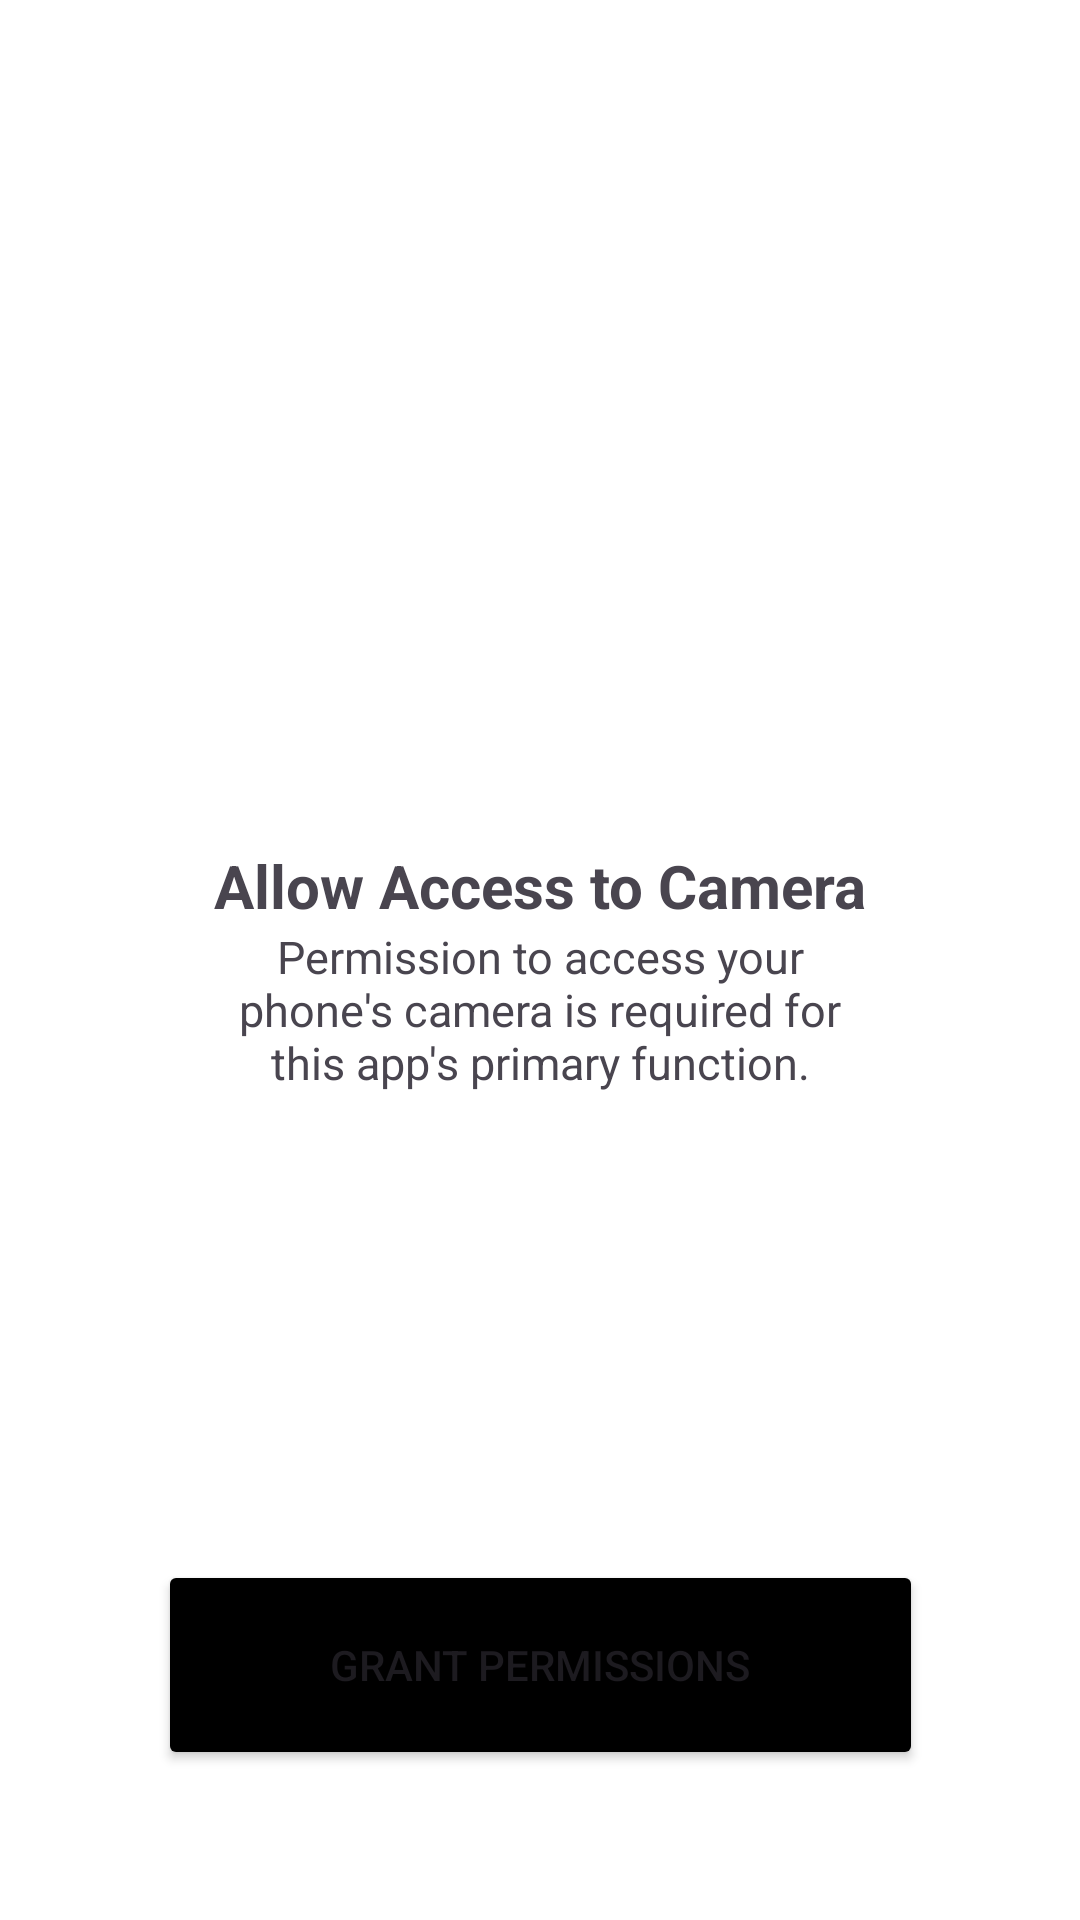

Android layout source for this screen:
<!-- AndroidManifest.xml: application theme Theme.SquatDepthChecker -->
<!-- res/layout/activity_main.xml -->
<?xml version="1.0" encoding="utf-8"?>
<androidx.constraintlayout.widget.ConstraintLayout xmlns:android="http://schemas.android.com/apk/res/android"
    xmlns:app="http://schemas.android.com/apk/res-auto"
    xmlns:tools="http://schemas.android.com/tools"
    android:id="@+id/main"
    android:layout_width="match_parent"
    android:layout_height="match_parent"
    android:theme="@style/Base.Theme.SquatDepthChecker"
    tools:context=".MainActivity">

    <Button
        android:id="@+id/requestPermissionButton"
        android:layout_width="255dp"
        android:layout_height="70dp"
        android:text="@string/grant_permissions"
        android:layout_margin="50dp"
        app:layout_constraintBottom_toBottomOf="parent"
        app:layout_constraintEnd_toEndOf="parent"
        app:layout_constraintStart_toStartOf="parent" />

    <TextView
        android:id="@+id/title"
        android:layout_width="wrap_content"
        android:layout_height="wrap_content"
        android:text="@string/permission_title"
        android:textSize="20sp"
        android:textStyle="bold"
        app:layout_constraintBottom_toBottomOf="@+id/requestPermissionButton"
        app:layout_constraintEnd_toEndOf="parent"
        app:layout_constraintStart_toStartOf="parent"
        app:layout_constraintTop_toTopOf="parent" />

    <TextView
        android:id="@+id/description"
        android:layout_width="0dp"
        android:layout_height="wrap_content"
        android:text="@string/permission_description"
        android:textSize="15sp"
        android:gravity="center"
        app:layout_constraintEnd_toEndOf="@+id/title"
        app:layout_constraintStart_toStartOf="@+id/title"
        app:layout_constraintTop_toBottomOf="@+id/title" />

    <Button
        android:id="@+id/button"
        android:layout_width="50dp"
        android:layout_height="50dp"
        android:background="@drawable/camera_icon"
        app:layout_constraintBottom_toTopOf="@+id/title"
        app:layout_constraintEnd_toEndOf="@+id/title"
        app:layout_constraintStart_toStartOf="@+id/title" />
</androidx.constraintlayout.widget.ConstraintLayout>
<!-- resources referenced by this layout -->
<resources>
  <string name="grant_permissions">Grant Permissions</string>
  <string name="permission_description">Permission to access your phone\'s camera is required for this app\'s primary function.</string>
  <string name="permission_title">Allow Access to Camera</string>
  <style name="Base.Theme.SquatDepthChecker" parent="Theme.Material3.DayNight.NoActionBar">
          
          <item name="android:statusBarColor">@android:color/white</item>
          <item name="android:background">@android:color/transparent</item>
          <item name="android:windowBackground">@android:color/white</item>
          <item name="colorPrimary">@android:color/black</item>
          <item name="colorButtonNormal">@color/black</item>
      </style>
  <style name="Theme.SquatDepthChecker" parent="Base.Theme.SquatDepthChecker" />
  <color name="black">#FF000000</color>
</resources>
